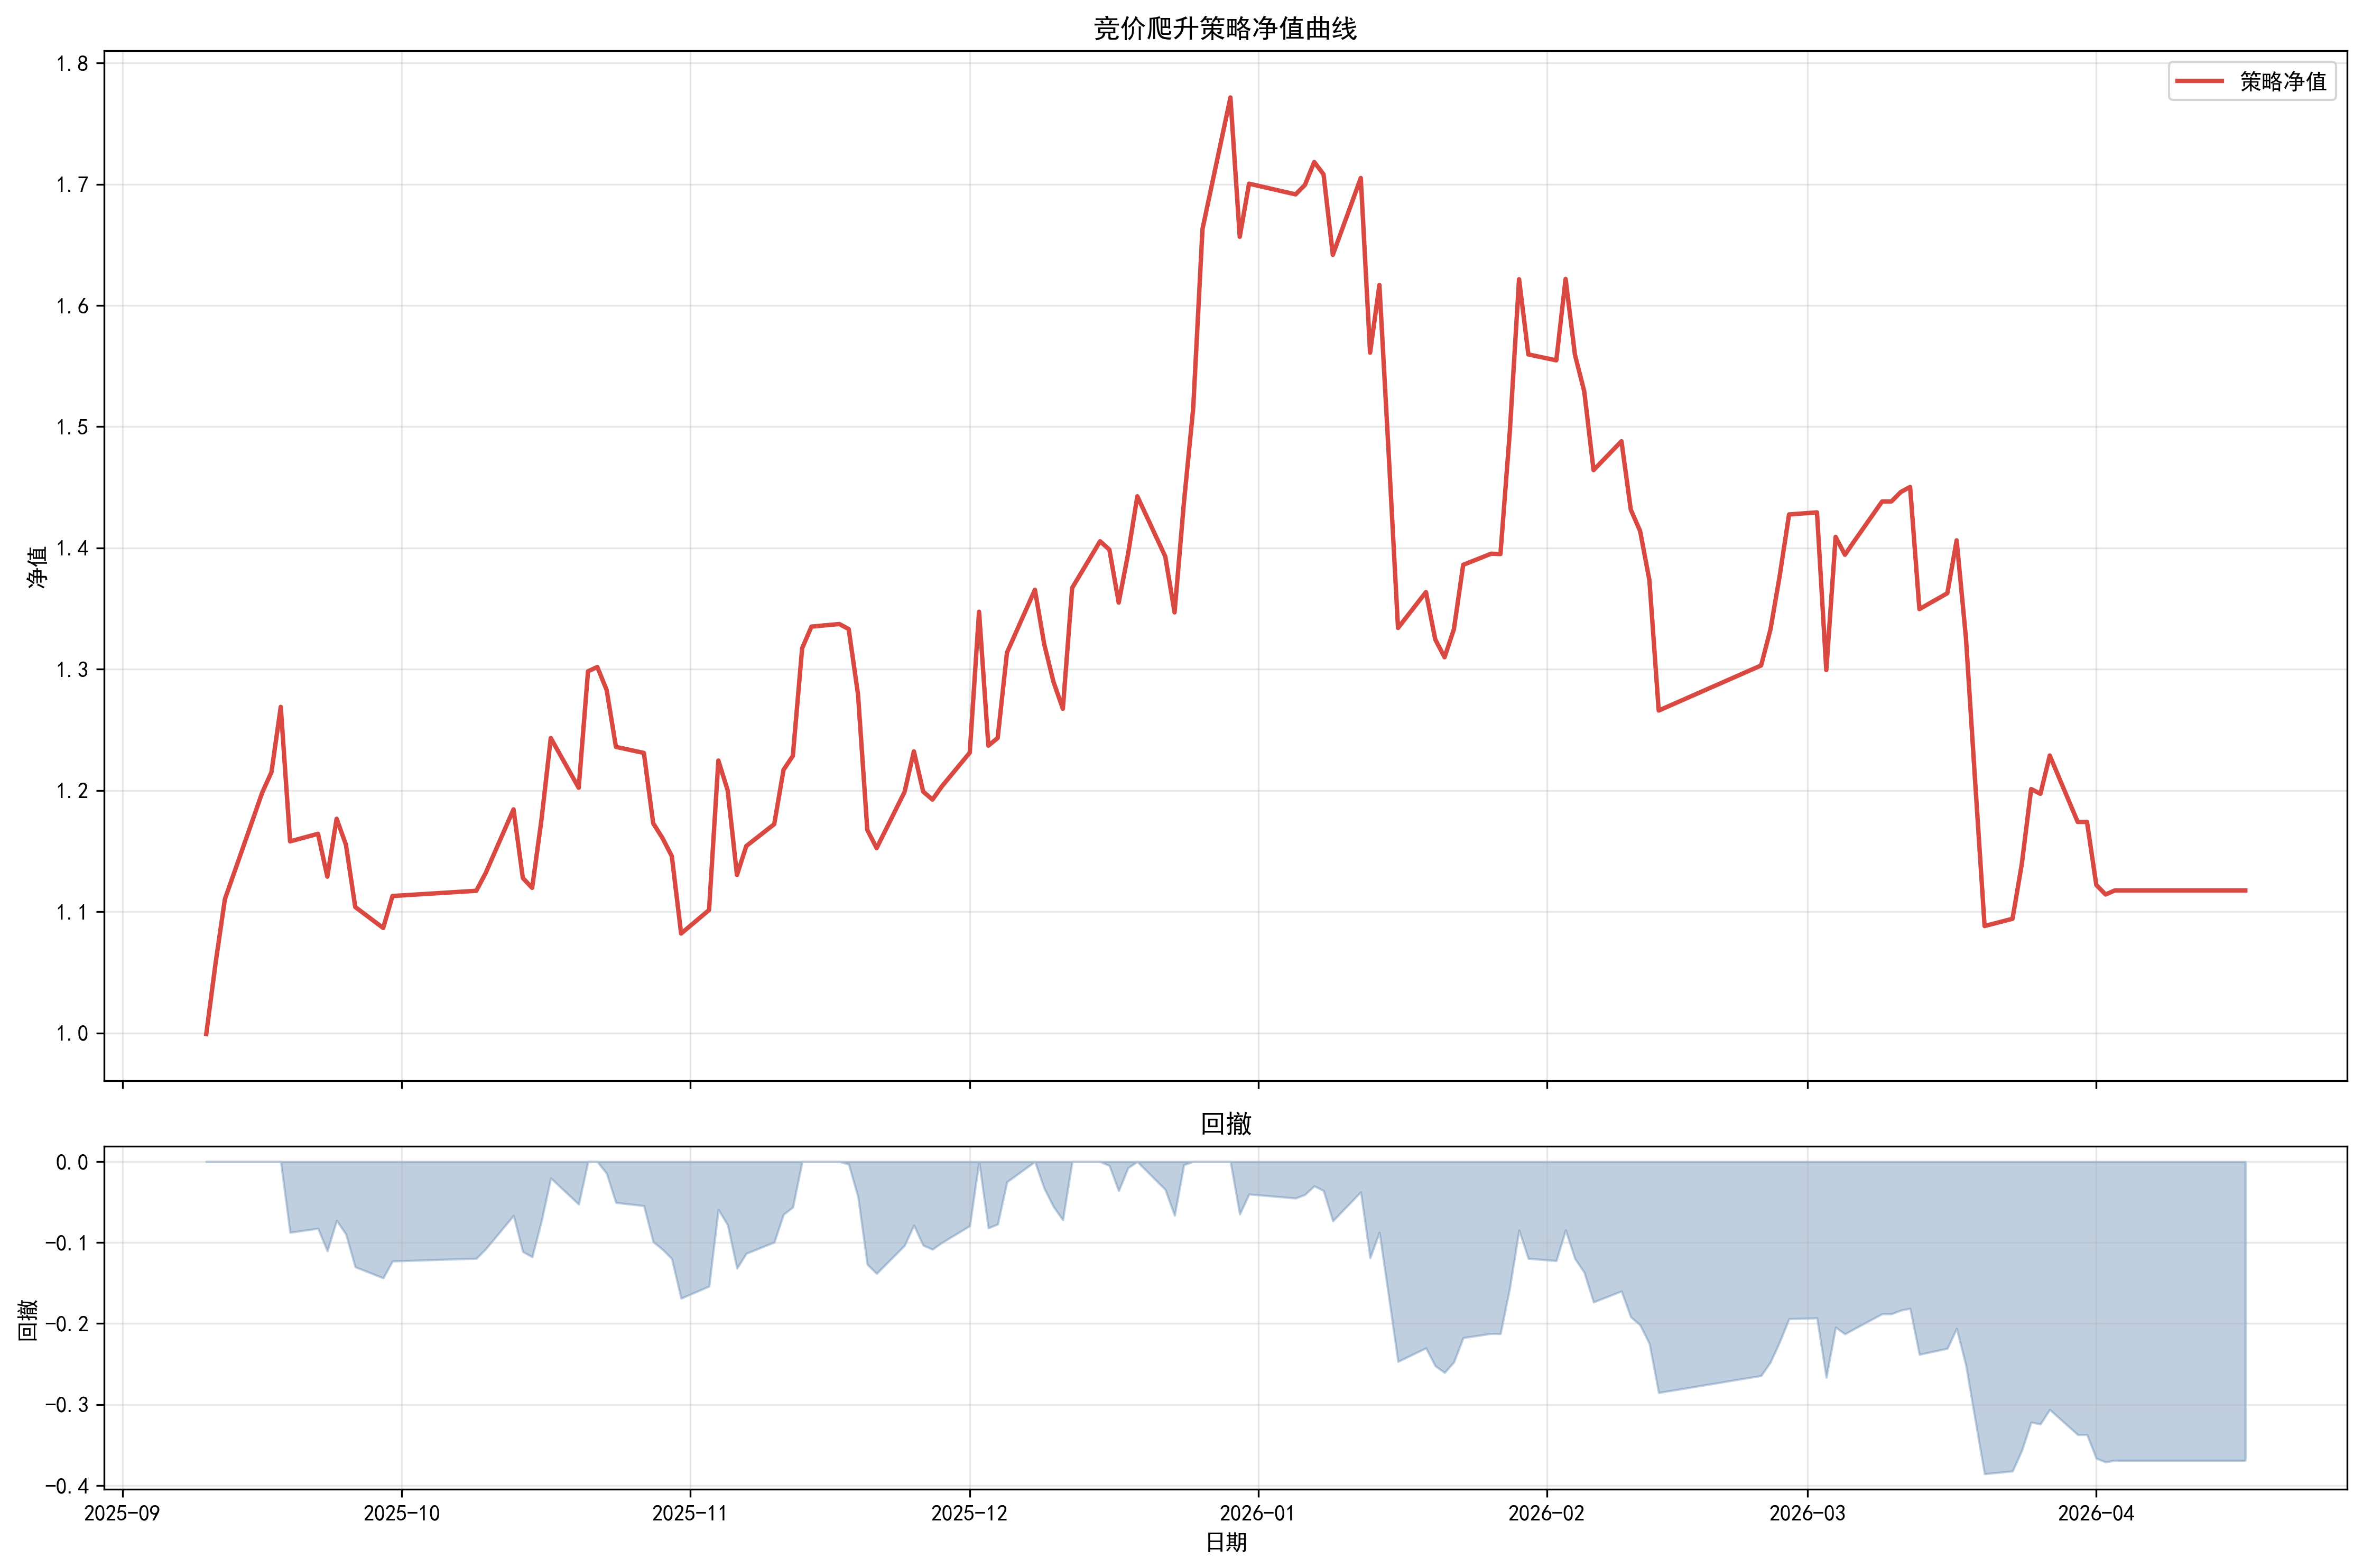

The table this chart was drawn from, first rows:
日期, 现金, 持仓市值, 总权益, 持仓数量, 净值, 历史高点, 回撤
20250910, 0.0, 999136, 999136, 3, 0.9991, 0.9991, 0.0
20250911, 1057652, 0.0, 1057652, 0, 1.058, 1.058, 0.0
20250912, 0.0, 1110358, 1110358, 3, 1.11, 1.11, 0.0
20250915, 371607, 804433, 1176040, 2, 1.176, 1.176, 0.0
20250916, 364952, 833134, 1198087, 2, 1.198, 1.198, 0.0
20250917, 351026, 864035, 1215061, 2, 1.215, 1.215, 0.0
20250918, 328884, 940020, 1268904, 2, 1.269, 1.269, 0.0
20250919, 849617, 308370, 1157987, 1, 1.158, 1.269, -0.08741
20250922, 304140, 860089, 1164229, 2, 1.164, 1.269, -0.08249
20250923, 837017, 291891, 1128908, 1, 1.129, 1.269, -0.1103
20250924, 287468, 889170, 1176638, 2, 1.177, 1.269, -0.07271
20250925, 840591, 314648, 1155239, 1, 1.155, 1.269, -0.08958
20250926, 282731, 821115, 1103846, 2, 1.104, 1.269, -0.1301
20250929, 822949, 263598, 1086547, 1, 1.087, 1.269, -0.1437
20250930, 822949, 289980, 1112929, 1, 1.113, 1.269, -0.1229
20251009, 1117235, 0.0, 1117235, 0, 1.117, 1.269, -0.1195
20251010, 0.0, 1131710, 1131710, 3, 1.132, 1.269, -0.1081
20251013, 770598, 413792, 1184390, 1, 1.184, 1.269, -0.0666
20251014, 374305, 753454, 1127759, 2, 1.128, 1.269, -0.1112
20251015, 754425, 365214, 1119639, 1, 1.12, 1.269, -0.1176
20251016, 0.0, 1175749, 1175749, 3, 1.176, 1.269, -0.07341
20251017, 351983, 891232, 1243214, 2, 1.243, 1.269, -0.02025
20251020, 846437, 355731, 1202168, 1, 1.202, 1.269, -0.05259
20251021, 377216, 921032, 1298248, 2, 1.298, 1.298, 0.0
20251022, 927217, 374588, 1301804, 1, 1.302, 1.302, 0.0
20251023, 336367, 946507, 1282874, 2, 1.283, 1.302, -0.01454
20251024, 925263, 310657, 1235919, 1, 1.236, 1.302, -0.05061
20251027, 312325, 918610, 1230935, 2, 1.231, 1.302, -0.05444
20251028, 837898, 335067, 1172966, 1, 1.173, 1.302, -0.09897
20251029, 336880, 823800, 1160681, 2, 1.161, 1.302, -0.1084
20251030, 798327, 347513, 1145841, 1, 1.146, 1.302, -0.1198
20251031, 314240, 767740, 1081980, 2, 1.082, 1.302, -0.1689
20251103, 790236, 311133, 1101368, 1, 1.101, 1.302, -0.154
20251104, 304794, 919923, 1224717, 2, 1.225, 1.302, -0.05922
20251105, 904447, 295651, 1200098, 1, 1.2, 1.302, -0.07813
20251106, 295674, 834583, 1130257, 2, 1.13, 1.302, -0.1318
20251107, 847117, 307023, 1154140, 1, 1.154, 1.302, -0.1134
20251110, 304736, 867448, 1172184, 2, 1.172, 1.302, -0.09957
20251111, 414334, 802605, 1216939, 2, 1.217, 1.302, -0.06519
20251112, 754553, 473972, 1228525, 1, 1.229, 1.302, -0.05629
20251113, 490440, 826880, 1317320, 2, 1.317, 1.317, 0.0
20251114, 856354, 478774, 1335127, 1, 1.335, 1.335, 0.0
20251117, 496108, 841149, 1337257, 2, 1.337, 1.337, 0.0
20251118, 822246, 510813, 1333060, 1, 1.333, 1.337, -0.003139
20251119, 458905, 820353, 1279257, 2, 1.279, 1.337, -0.04337
20251120, 750097, 417321, 1167418, 1, 1.167, 1.337, -0.127
20251121, 379284, 773144, 1152429, 2, 1.152, 1.337, -0.1382
20251124, 782160, 416628, 1198788, 1, 1.199, 1.337, -0.1035
20251125, 374291, 857958, 1232249, 2, 1.232, 1.337, -0.07852
20251126, 826043, 372968, 1199011, 1, 1.199, 1.337, -0.1034
20251127, 360716, 831737, 1192453, 2, 1.192, 1.337, -0.1083
20251128, 409658, 793628, 1203286, 2, 1.203, 1.337, -0.1002
20251201, 815746, 415408, 1231154, 1, 1.231, 1.337, -0.07934
20251202, 0.0, 1347383, 1347383, 3, 1.347, 1.347, 0.0
20251203, 1236929, 0.0, 1236929, 0, 1.237, 1.347, -0.08198
20251204, 0.0, 1243272, 1243272, 3, 1.243, 1.347, -0.07727
20251205, 1313687, 0.0, 1313687, 0, 1.314, 1.347, -0.02501
20251208, 0.0, 1365546, 1365546, 3, 1.366, 1.366, 0.0
20251209, 1320597, 0.0, 1320597, 0, 1.321, 1.366, -0.03292
20251210, 0.0, 1289476, 1289476, 3, 1.289, 1.366, -0.05571
... 83 more rows
